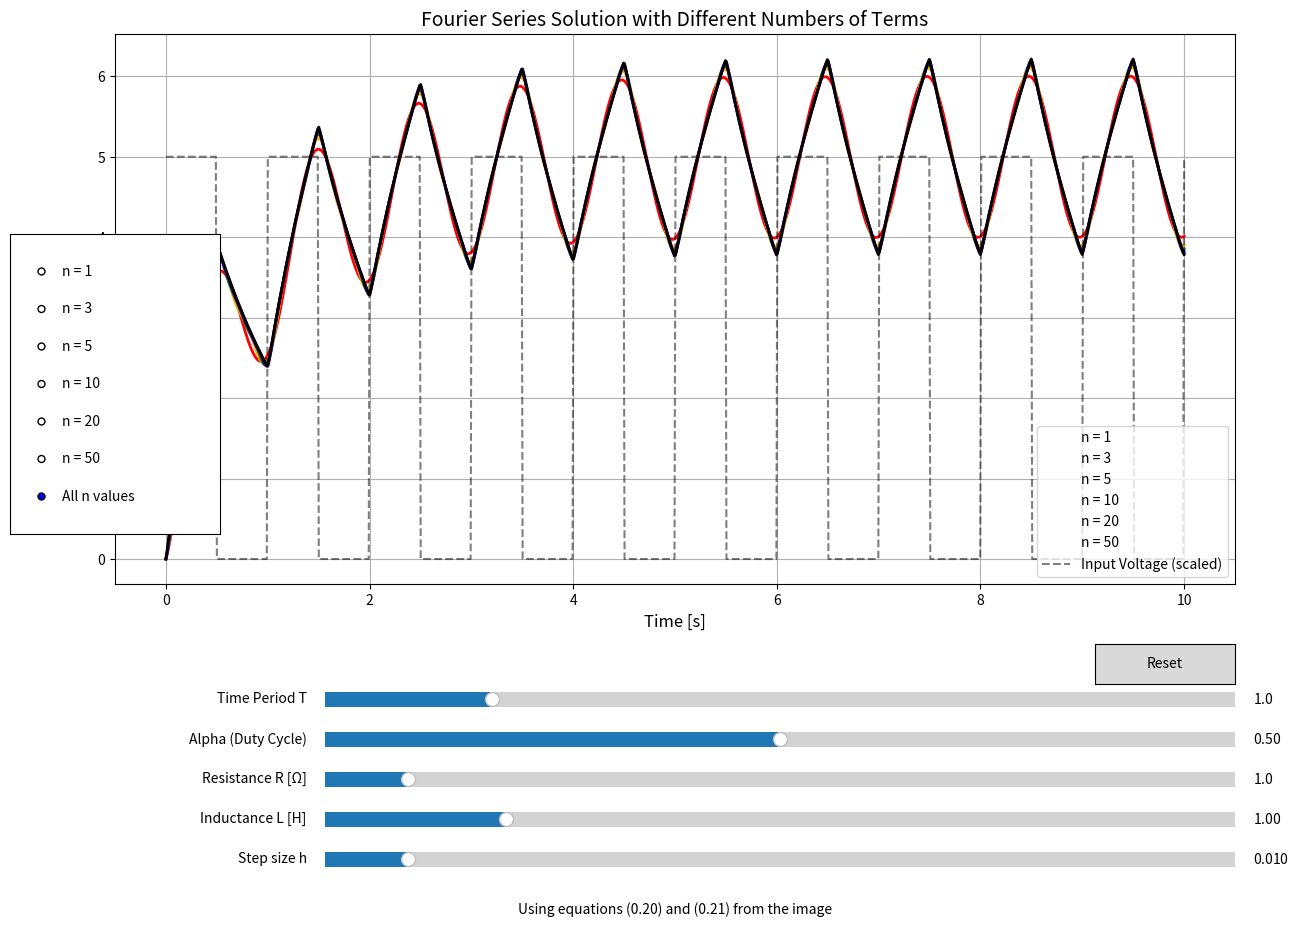

Write the Python code that produced this figure.
import matplotlib.pyplot as plt
import numpy as np
from matplotlib.widgets import Button, Slider, RadioButtons

# Parameters
N = 10  # Number of periods to plot
h = 0.01  # Step Size
alpha = 0.5  # duty ratio for input square wave
R = 1  # resistance
L = 1  # inductance
T = 1  # time period of input square wave

def fourier_current(T, R, L, alpha, h, n_terms, t_values):
    """Calculate current using Fourier series from equation 0.20 and 0.21"""
    w0 = 2*np.pi/T
    result = []
    
    for t in t_values:
        # First term (DC component)
        current = (10*alpha/R) * (1 - np.exp(-R*t/L))
        
        # Sum for the sin(2παn) terms (equation 0.20)
        for n in range(1, int(n_terms+1)):
            term1 = (10/(n*np.pi)) * np.sin(2*np.pi*alpha*n)
            term2 = (R*np.cos(n*w0*t) + n*w0*L*np.sin(n*w0*t))/(R**2 + L**2*(n*w0)**2)
            term3 = -R/(R**2 + L**2*(n*w0)**2) * np.exp(-R*t/L)
            current += term1 * (term2 + term3)
        
        # Sum for the (1-cos(2παn)) terms (equation 0.21)
        for n in range(1, int(n_terms+1)):
            term1 = (10/(n*np.pi)) * (1 - np.cos(2*np.pi*alpha*n))
            term2 = (R*np.sin(n*w0*t) - L*n*w0*np.cos(n*w0*t))/(R**2 + L**2*(n*w0)**2)
            term3 = (n*w0*L)/(R**2 + L**2*(n*w0)**2) * np.exp(-R*t/L)
            current += term1 * (term2 + term3)
        
        result.append(current)
    
    return result

def square_wave(t, T, alpha, amplitude=10):
    """Generate square wave voltage with duty cycle alpha"""
    return amplitude * ((t/T - np.floor(t/T)) < alpha)

# Create time array
t = np.linspace(0, N*T, int(N*T/h))

# Define n values to compare
n_values = [1, 3, 5, 10, 20, 50]
colors = ['red', 'orange', 'green', 'blue', 'purple', 'black']
labels = [f"n = {n}" for n in n_values]
labels.append("All n values")

# Create figure with more space for controls
fig = plt.figure(figsize=(14, 10))
# Create main plot area
ax = fig.add_axes([0.1, 0.35, 0.8, 0.55])

# Initial plot
lines = []
for i, n_val in enumerate(n_values):
    current = fourier_current(T, R, L, alpha, h, n_val, t)
    line, = ax.plot(t, current, color=colors[i], lw=2, label=f"n = {n_val}", visible=False)
    lines.append(line)

# Add square wave for reference (scaled)
voltage = square_wave(t, T, alpha)
voltage_line, = ax.plot(t, voltage*0.5, 'k--', alpha=0.5, label="Input Voltage (scaled)")

# Add labels and title
ax.set_xlabel('Time [s]', fontsize=12)
ax.set_ylabel('Current [A]', fontsize=12)
ax.set_title('Fourier Series Solution with Different Numbers of Terms', fontsize=14)
ax.grid(True)
ax.legend()

# Add sliders in a separate area below the plot
slider_width = 0.65
slider_height = 0.03
slider_left = 0.25
slider_bottom_start = 0.22

axtime = fig.add_axes([slider_left, slider_bottom_start, slider_width, slider_height])
axalpha = fig.add_axes([slider_left, slider_bottom_start - 0.04, slider_width, slider_height])
axR = fig.add_axes([slider_left, slider_bottom_start - 0.08, slider_width, slider_height])
axL = fig.add_axes([slider_left, slider_bottom_start - 0.12, slider_width, slider_height])
axh = fig.add_axes([slider_left, slider_bottom_start - 0.16, slider_width, slider_height])

time_slider = Slider(
    ax=axtime,
    label='Time Period T',
    valmin=0.1,
    valmax=5.0,
    valinit=T,
)
alpha_slider = Slider(
    ax=axalpha,
    label='Alpha (Duty Cycle)',
    valmin=0.01,
    valmax=0.99,
    valinit=alpha,
)
R_slider = Slider(
    ax=axR,
    label='Resistance R [Ω]',
    valmin=0.1,
    valmax=10.0,
    valinit=R,
)
L_slider = Slider(
    ax=axL,
    label='Inductance L [H]',
    valmin=0.01,
    valmax=5.0,
    valinit=L,
)
h_slider = Slider(
    ax=axh,
    label='Step size h',
    valmin=0.001,
    valmax=0.1,
    valinit=h,
)

# Add radio buttons for n value selection
rax = fig.add_axes([0.025, 0.4, 0.15, 0.3])
radio = RadioButtons(rax, labels)

# Function to update plot based on slider values
def update(val):
    T_val = time_slider.val
    R_val = R_slider.val
    L_val = L_slider.val
    alpha_val = alpha_slider.val
    h_val = h_slider.val
    
    # Update time array if h changed
    global t, voltage, voltage_line
    t = np.linspace(0, N*T_val, int(N*T_val/h_val))
    
    # Update voltage
    voltage = square_wave(t, T_val, alpha_val)
    voltage_line.set_xdata(t)
    voltage_line.set_ydata(voltage*0.5)
    
    # Update currents for all n values
    for i, n_val in enumerate(n_values):
        current = fourier_current(T_val, R_val, L_val, alpha_val, h_val, n_val, t)
        lines[i].set_xdata(t)
        lines[i].set_ydata(current)
    
    # Update plot limits
    ax.relim()
    ax.autoscale_view()
    fig.canvas.draw_idle()

# Function to handle radio button selection
def select_n(label):
    if label == "All n values":
        for line in lines:
            line.set_visible(True)
    else:
        n_idx = labels.index(label)
        for i, line in enumerate(lines):
            line.set_visible(i == n_idx)
    fig.canvas.draw_idle()

# Register callbacks
time_slider.on_changed(update)
alpha_slider.on_changed(update)
R_slider.on_changed(update)
L_slider.on_changed(update)
h_slider.on_changed(update)
radio.on_clicked(select_n)

# Create reset button
resetax = fig.add_axes([0.8, 0.25, 0.1, 0.04])
button = Button(resetax, 'Reset', hovercolor='0.975')

def reset(event):
    time_slider.reset()
    alpha_slider.reset()
    R_slider.reset()
    L_slider.reset()
    h_slider.reset()
    radio.set_active(labels.index("All n values"))
    update(None)
    
button.on_clicked(reset)

# Set initial state to show all n values
radio.set_active(labels.index("All n values"))
for line in lines:
    line.set_visible(True)

# Add text explaining the equation
equation_text = "Using equations (0.20) and (0.21) from the image"
fig.text(0.5, 0.02, equation_text, ha='center', fontsize=10)

plt.show()

